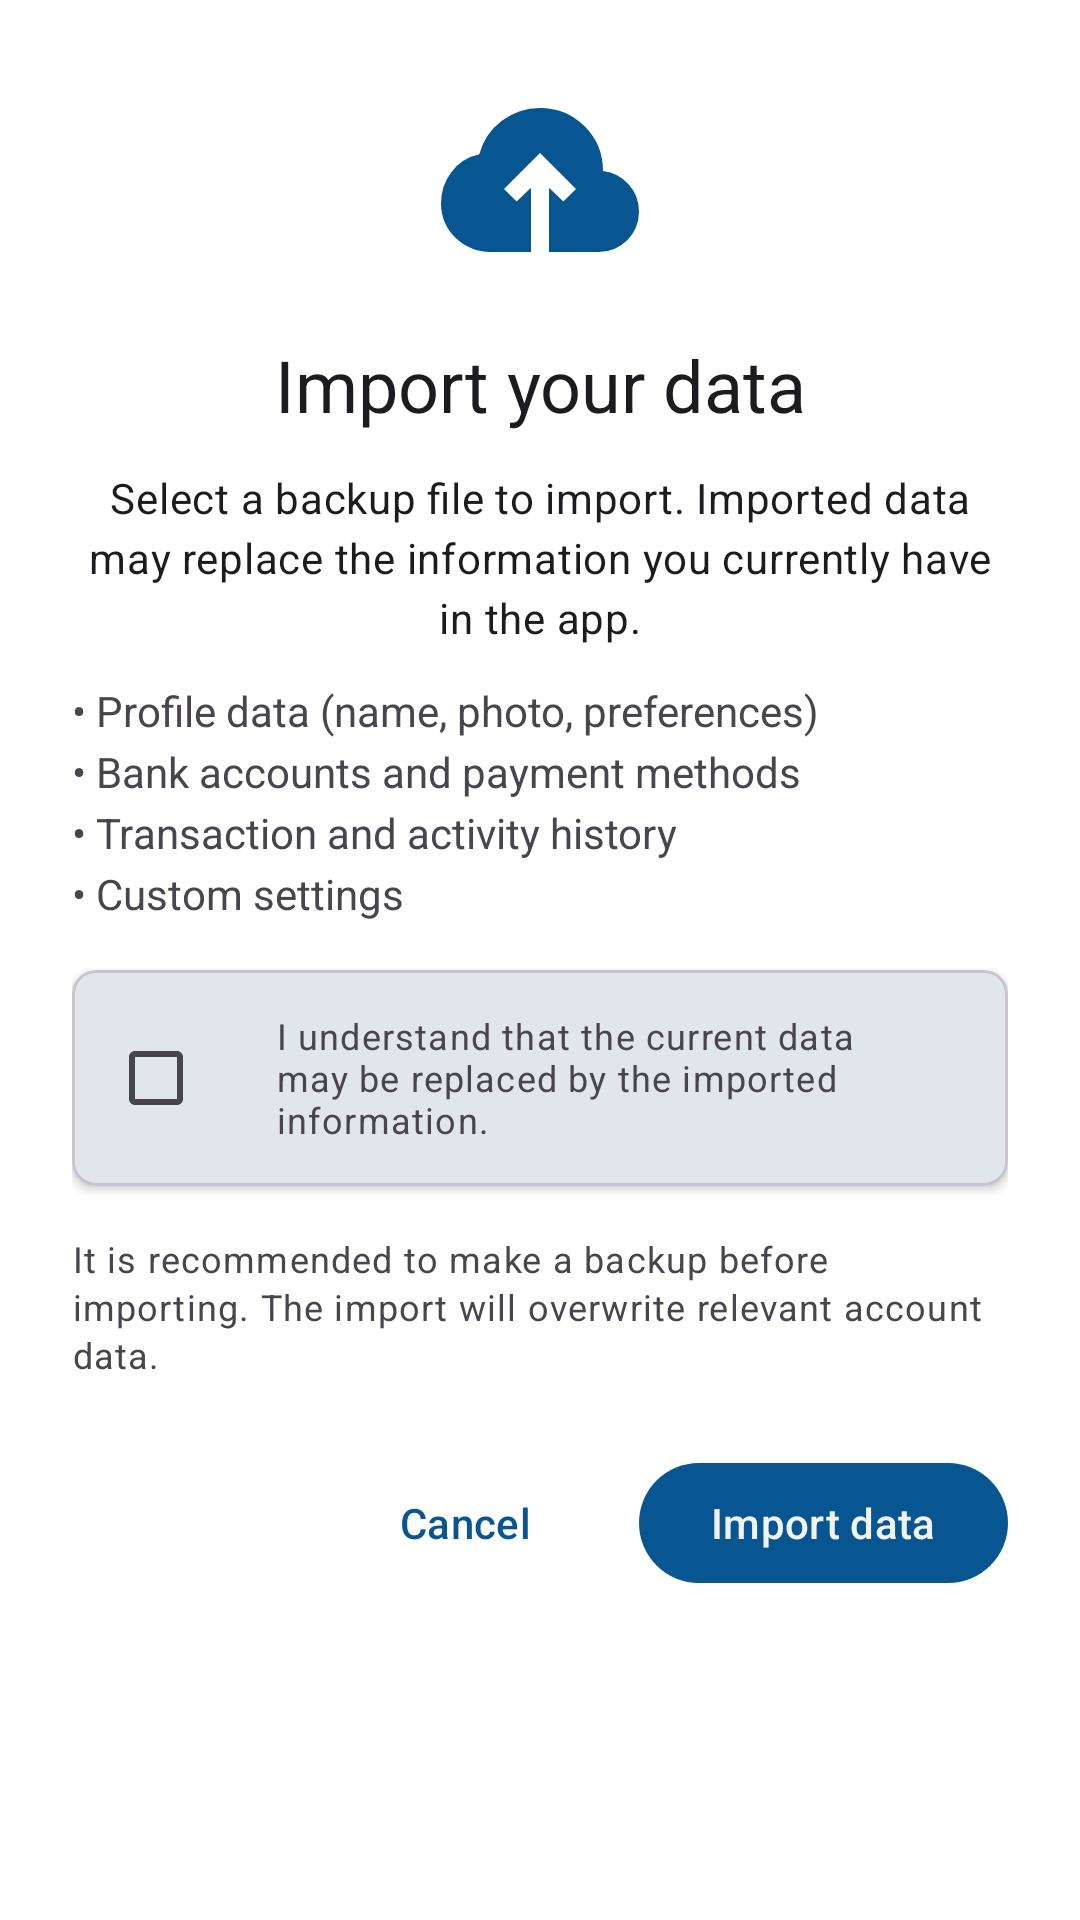

The Android layout XML behind this screen, and the referenced resources:
<!-- AndroidManifest.xml: application theme Base.Theme.Dialcash -->
<!-- res/layout/import_data_activity.xml -->
<?xml version="1.0" encoding="utf-8"?>
<androidx.coordinatorlayout.widget.CoordinatorLayout xmlns:android="http://schemas.android.com/apk/res/android"
    xmlns:app="http://schemas.android.com/apk/res-auto"
    android:id="@+id/import_data_layout"
    android:layout_width="match_parent"
    android:layout_height="match_parent">
    <androidx.core.widget.NestedScrollView
        android:layout_width="match_parent"
        android:layout_height="match_parent"
        android:clipToPadding="false"
        android:id="@+id/nestedScrollView"
        android:padding="24dp">
        <LinearLayout
            android:layout_width="match_parent"
            android:layout_height="wrap_content"
            android:orientation="vertical">

            <ImageView
                android:id="@+id/import_icon"
                android:layout_width="72dp"
                android:layout_height="72dp"
                android:layout_gravity="center"
                android:layout_marginBottom="16dp"
                android:contentDescription="Import Icon"
                android:src="@drawable/ic_upload"
                app:tint="?attr/colorPrimary" />

            <TextView
                android:id="@+id/import_title"
                style="@style/TextAppearance.Material3.HeadlineSmall"
                android:layout_width="match_parent"
                android:layout_height="wrap_content"
                android:layout_marginBottom="12dp"
                android:text="@string/import_your_data"
                android:textAlignment="center" />

            <TextView
                android:id="@+id/import_subtitle"
                style="@style/TextAppearance.Material3.BodyMedium"
                android:layout_width="match_parent"
                android:layout_height="wrap_content"
                android:layout_marginBottom="12dp"
                android:text="@string/import_your_data_subtitle"
                android:textAlignment="center" />

            <TextView
                android:id="@+id/import_list"
                android:layout_width="match_parent"
                android:layout_height="wrap_content"
                android:layout_marginBottom="16dp"
                android:lineSpacingExtra="4dp"
                android:text="@string/warning_bullets" />

            <com.google.android.material.card.MaterialCardView
                android:layout_width="match_parent"
                android:layout_height="wrap_content"
                android:layout_marginBottom="16dp"
                app:cardCornerRadius="8dp"
                app:cardElevation="2dp">

                <LinearLayout
                    android:layout_width="match_parent"
                    android:layout_height="wrap_content"
                    android:gravity="center_vertical"
                    android:orientation="horizontal"
                    android:padding="12dp">

                    <CheckBox
                        android:id="@+id/confirm_checkbox"
                        android:layout_width="wrap_content"
                        android:layout_height="wrap_content"
                        android:contentDescription="Confirm import" />

                    <TextView
                        android:id="@+id/confirm_text"
                        android:layout_width="0dp"
                        android:layout_height="wrap_content"
                        android:layout_weight="1"
                        android:paddingStart="8dp"
                        android:text="@string/confirm_import_txt"
                        android:textAppearance="@style/TextAppearance.Material3.BodySmall" />
                </LinearLayout>
            </com.google.android.material.card.MaterialCardView>

            <TextView
                android:id="@+id/help_text"
                style="@style/TextAppearance.Material3.BodySmall"
                android:layout_width="match_parent"
                android:layout_height="wrap_content"
                android:layout_marginBottom="24dp"
                android:text="@string/caption_import"
                android:textColor="?attr/colorOnSurfaceVariant" />

            <LinearLayout
                android:layout_width="match_parent"
                android:layout_height="wrap_content"
                android:gravity="end"
                android:orientation="horizontal">

                <com.google.android.material.button.MaterialButton
                    android:id="@+id/btn_cancel"
                    android:layout_width="wrap_content"
                    android:layout_height="wrap_content"
                    android:background="@drawable/ripple_item_bg"
                    android:text="@string/cancel"
                    android:textColor="?attr/colorPrimary"
                    app:iconGravity="textStart" />

                <com.google.android.material.button.MaterialButton
                    android:id="@+id/btn_import"
                    android:layout_width="wrap_content"
                    android:layout_height="wrap_content"
                    android:layout_marginStart="12dp"
                    android:enabled="false"
                    android:text="@string/import_data"
                    android:textColor="?attr/colorOnPrimary"
                    app:backgroundTint="?attr/colorPrimary" />
            </LinearLayout>
        </LinearLayout>
    </androidx.core.widget.NestedScrollView>

</androidx.coordinatorlayout.widget.CoordinatorLayout>
<!-- resources referenced by this layout -->
<resources>
  <!-- drawable ic_upload (drawable) -->
  <vector xmlns:android="http://schemas.android.com/apk/res/android"
      android:width="512dp"
      android:height="512dp"
      android:viewportWidth="24"
      android:viewportHeight="24">
    <path
        android:pathData="M11,20H6.5q-2.28,0 -3.89,-1.57Q1,16.85 1,14.58q0,-1.95 1.17,-3.48q1.18,-1.53 3.08,-1.95q0.63,-2.3 2.5,-3.72Q9.63,4 12,4q2.93,0 4.96,2.04Q19,8.07 19,11q1.73,0.2 2.86,1.5q1.14,1.28 1.14,3q0,1.88 -1.31,3.19T18.5,20H13v-7.15l1.6,1.55L16,13l-4,-4l-4,4l1.4,1.4l1.6,-1.55Z"
        android:fillColor="#000000"/>
  </vector>
  <!-- drawable ripple_item_bg (drawable) -->
  <?xml version="1.0" encoding="utf-8"?>
  <ripple android:color="@color/colorPrimaryLight" xmlns:android="http://schemas.android.com/apk/res/android">
      <item android:id="@android:id/mask">
          <shape android:shape="rectangle">
              <solid android:color="@android:color/white" />
              <corners android:radius="8dp" />
          </shape>
      </item>
      <item android:drawable="@drawable/selectable_item_bg" />
  </ripple>
  <string name="cancel">Cancel</string>
  <string name="caption_import">It is recommended to make a backup before importing. The import will overwrite relevant account data.</string>
  <string name="confirm_import_txt">I understand that the current data may be replaced by the imported information.</string>
  <string name="import_data">Import data</string>
  <string name="import_your_data">Import your data</string>
  <string name="import_your_data_subtitle">Select a backup file to import. Imported data may replace the information you currently have in the app.</string>
  <string name="warning_bullets">\u2022 Profile data (name, photo, preferences)\n\u2022 Bank accounts and payment methods\n\u2022 Transaction and activity history\n\u2022 Custom settings</string>
  <style name="Base.Theme.Dialcash" parent="Theme.Material3.DayNight.NoActionBar">
          
          <item name="colorPrimary">@color/colorPrimary</item>
          <item name="colorOnPrimary">@color/surface</item>
          <item name="colorSecondary">@color/colorSecondary</item>
          <item name="colorOnSecondary">@color/text_primary</item>
  
          
          <item name="android:windowBackground">@color/background</item>
          <item name="colorSurface">@color/surface</item>
          <item name="colorOnSurface">@color/text_primary</item>
  
          
          <item name="android:statusBarColor">@color/background</item>
          <item name="android:navigationBarColor">@color/background</item>
          <item name="android:windowLightStatusBar">false</item>
      </style>
  <color name="colorPrimaryLight">#803a7fc1</color>
  <!-- drawable selectable_item_bg (drawable) -->
  <?xml version="1.0" encoding="utf-8"?>
  <selector xmlns:android="http://schemas.android.com/apk/res/android">
      <item android:state_pressed="true">
          <shape android:shape="rectangle">
              <solid android:color="@color/colorPrimaryLight" />
              <corners android:radius="8dp" />
          </shape>
      </item>
      <item android:state_focused="true">
          <shape android:shape="rectangle">
              <solid android:color="@color/colorPrimaryLight" />
              <corners android:radius="8dp" />
              <stroke android:width="2dp" android:color="@color/colorPrimary" />
          </shape>
      </item>
      <item>
          <shape android:shape="rectangle">
              <solid android:color="@android:color/transparent" />
              <corners android:radius="8dp" />
          </shape>
      </item>
  </selector>
  <color name="colorPrimary">#085691</color>
  <color name="surface">#F2F2F2</color>
  <color name="colorSecondary">#d79b5f</color>
  <color name="text_primary">#000000</color>
  <color name="background">#FFFFFF</color>
</resources>
